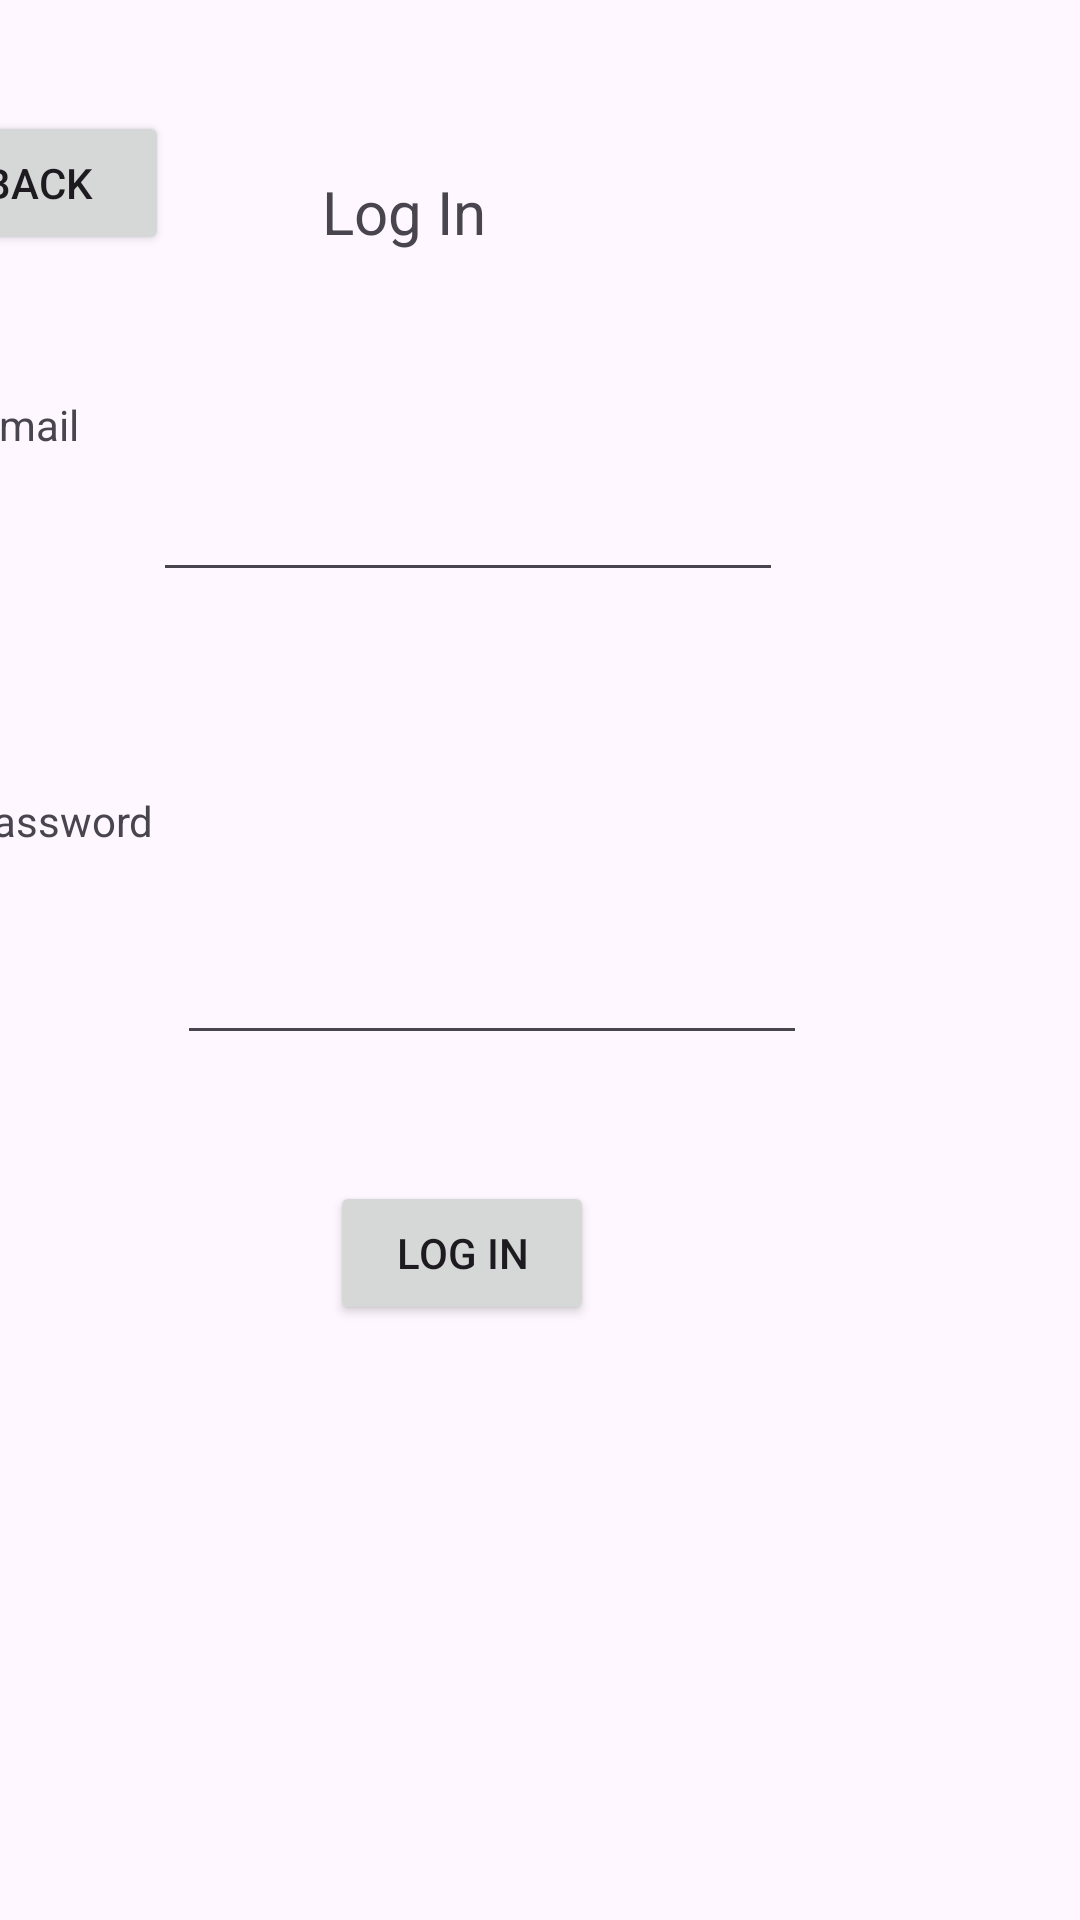

This screen was rendered from an Android layout file. Write that file and the resources it references.
<!-- AndroidManifest.xml: application theme Theme.Login_gui_firebase -->
<!-- res/layout/activity_login.xml -->
<?xml version="1.0" encoding="utf-8"?>
<androidx.constraintlayout.widget.ConstraintLayout xmlns:android="http://schemas.android.com/apk/res/android"
    xmlns:app="http://schemas.android.com/apk/res-auto"
    xmlns:tools="http://schemas.android.com/tools"
    android:id="@+id/main"
    android:layout_width="match_parent"
    android:layout_height="match_parent"
    tools:context=".Login">

    <EditText
        android:id="@+id/emaillogin"
        android:layout_width="wrap_content"
        android:layout_height="wrap_content"
        android:layout_marginTop="156dp"
        android:layout_marginEnd="99dp"
        android:ems="10"
        android:inputType="textEmailAddress"
        app:layout_constraintEnd_toEndOf="parent"
        app:layout_constraintTop_toTopOf="parent" />

    <TextView
        android:id="@+id/textView5"
        android:layout_width="wrap_content"
        android:layout_height="wrap_content"
        android:layout_marginTop="132dp"
        android:layout_marginEnd="334dp"
        android:text="@string/Email"
        app:layout_constraintEnd_toEndOf="parent"
        app:layout_constraintTop_toTopOf="parent" />

    <TextView
        android:id="@+id/textView6"
        android:layout_width="wrap_content"
        android:layout_height="wrap_content"
        android:layout_marginTop="113dp"
        android:layout_marginEnd="309dp"
        android:text="@string/password"
        app:layout_constraintEnd_toEndOf="parent"
        app:layout_constraintTop_toBottomOf="@+id/textView5" />

    <TextView
        android:id="@+id/textView7"
        android:layout_width="wrap_content"
        android:layout_height="wrap_content"
        android:layout_marginTop="57dp"
        android:layout_marginEnd="198dp"
        android:text="@string/Login"
        android:textSize="20sp"
        app:layout_constraintEnd_toEndOf="parent"
        app:layout_constraintTop_toTopOf="parent" />

    <Button
        android:id="@+id/loginbtn2"
        android:layout_width="wrap_content"
        android:layout_height="wrap_content"
        android:layout_marginTop="42dp"
        android:layout_marginEnd="162dp"
        android:text="@string/login"
        app:layout_constraintEnd_toEndOf="parent"
        app:layout_constraintTop_toBottomOf="@+id/passwordlogin" />

    <Button
        android:id="@+id/backbtn2"
        android:layout_width="wrap_content"
        android:layout_height="wrap_content"
        android:layout_marginTop="37dp"
        android:layout_marginEnd="51dp"
        android:text="@string/back2"
        app:layout_constraintEnd_toStartOf="@+id/textView7"
        app:layout_constraintTop_toTopOf="parent" />

    <EditText
        android:id="@+id/passwordlogin"
        android:layout_width="wrap_content"
        android:layout_height="wrap_content"
        android:layout_marginTop="113dp"
        android:layout_marginEnd="91dp"
        android:ems="10"
        android:inputType="textPassword"
        app:layout_constraintEnd_toEndOf="parent"
        app:layout_constraintTop_toBottomOf="@+id/emaillogin" />

</androidx.constraintlayout.widget.ConstraintLayout>
<!-- resources referenced by this layout -->
<resources>
  <string name="Email">Email</string>
  <string name="Login">Log In</string>
  <string name="back2">Back</string>
  <string name="login">Log In</string>
  <string name="password">Password</string>
  <style name="Theme.Login_gui_firebase" parent="Base.Theme.Login_gui_firebase" />
  <style name="Base.Theme.Login_gui_firebase" parent="Theme.Material3.DayNight.NoActionBar">
          
          
          
          
  
      </style>
</resources>
